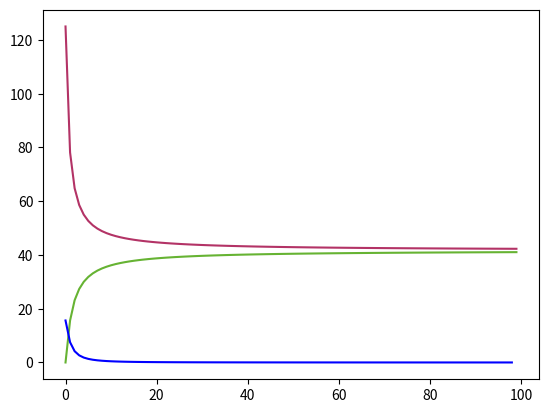

The script that saved this image:
import matplotlib.pyplot as plt
import numpy as np
'''x=np.linspace(0,5,200)
y=x/(1-x**2)
plt.figure(num=3,figsize=(8,5))
#figure设置窗口实现
#plot进行绘制，x,y轴，颜色，线宽'''
def draw_pct(x,y):
    plt.plot(x,y,color='red',linewidth=1.0)
    #设置x,y axis lim,and lable
    plt.xlabel('I am x')
    plt.ylabel("I am y")
    plt.show()

def connect(*coordinates,line_color='blue',scatter_color='blue',size=10,):
    ''''connect all coordinates
    not definite the lables,'''
    x,y=[],[]
    a=zip(coordinates)
    for coordinate in list(coordinates):
        x.append(coordinate[0])
        y.append(coordinate[1])
    fig,ax=plt.subplots()
    ax.plot(x,y,color=line_color)
    ax.scatter(x,y,color=scatter_color,s=size)    
    

#将坐标裂开，即对于坐标(x1,y1),(x2,y2),...,(xi,yi)将坐标裂成X(所有的x values),Y(all y values)
def get_value(*coordinates):
    x,y=[],[]
    a=zip(coordinates)
    for coordinate in list(coordinates):
        x.append(coordinate[0])
        y.append(coordinate[1])
    return(x,y)
#将X,Y以坐标的形式压缩进列表
def yield_coordinates(x,y):
    coordinates=[]
    if len(x)==len(y):
        for i in range(len(x)):
            coordinates.append((x[i],y[i]))
        return(coordinates)
    else:
        print('x and y must be equal length')
    
def convolute(a,b):
    '''卷出a,b的积'''
    convolution=[]
    for x in a:
        for y in b:
            convolution.append(x*y)
    #print(convolution)
    return(sum(convolution))

def fgradient(x,y):
    """find gradient,
    找到一个数列的梯度变化,并以数列列表的形式返回"""
    gradients=[]
    def ydifferens(ls):
        """find the difference between numbers in proression"""
        differens=[]
        for i in range(1,len(x)):
            d=ls[i]-ls[i-1]
            differens.append(d)
        return(differens)
    if len(x)==len(y):
        xd=ydifferens(x)
        yd=ydifferens(y)
        for i in range(len(xd)):
            gradient=yd[i]/xd[i]
            gradients.append(gradient)
        #print(gradients)
        return(gradients)
    else:
        print(f'x and y should be equal length')
    

    
        
# a=get_value((1,9),(2,8),(2,9))
# print(a)
# x=a[0]
# y=a[1]
# print(x)
# print(y)
# fig,ax=plt.subplots()
# ax.plot(x,y)
# ax.scatter(x,y)
# plt.show()
# connect((1,9),(2,8),(2,9))
# connect((1,3),(3,2),line_color='red')
# plt.xlabel('hahh')
# plt.show()


#draw cacular
###逼近过程.approximation process
excess_estimates=[]
insufficient_estimates=[]
convolutions=[]
for i in range(2,102):
    xs=np.linspace(0,5,i)
    ys=xs**2
    convolution=convolute(xs,ys)
    dx=5/(i-1)
    excess_estimate=sum(list(dx*ys))
    insufficient_estimate=sum(list(dx*ys[:-1]))
    excess_estimates.append(excess_estimate)
    insufficient_estimates.append(insufficient_estimate)
    convolutions.append(convolution)
x1=range(100)
x2=range(99)    
incr_speed=fgradient(x1,insufficient_estimates)
fig,ax=plt.subplots()
#ax.plot(x1,convolutions,color=(0.2,0.7,0.4))
ax.plot(x1,excess_estimates,color=(0.7,0.2,0.4))
ax.plot(x1,insufficient_estimates,color=(0.4,0.7,0.2))
ax.plot(x2,incr_speed,color='blue')
plt.show()


